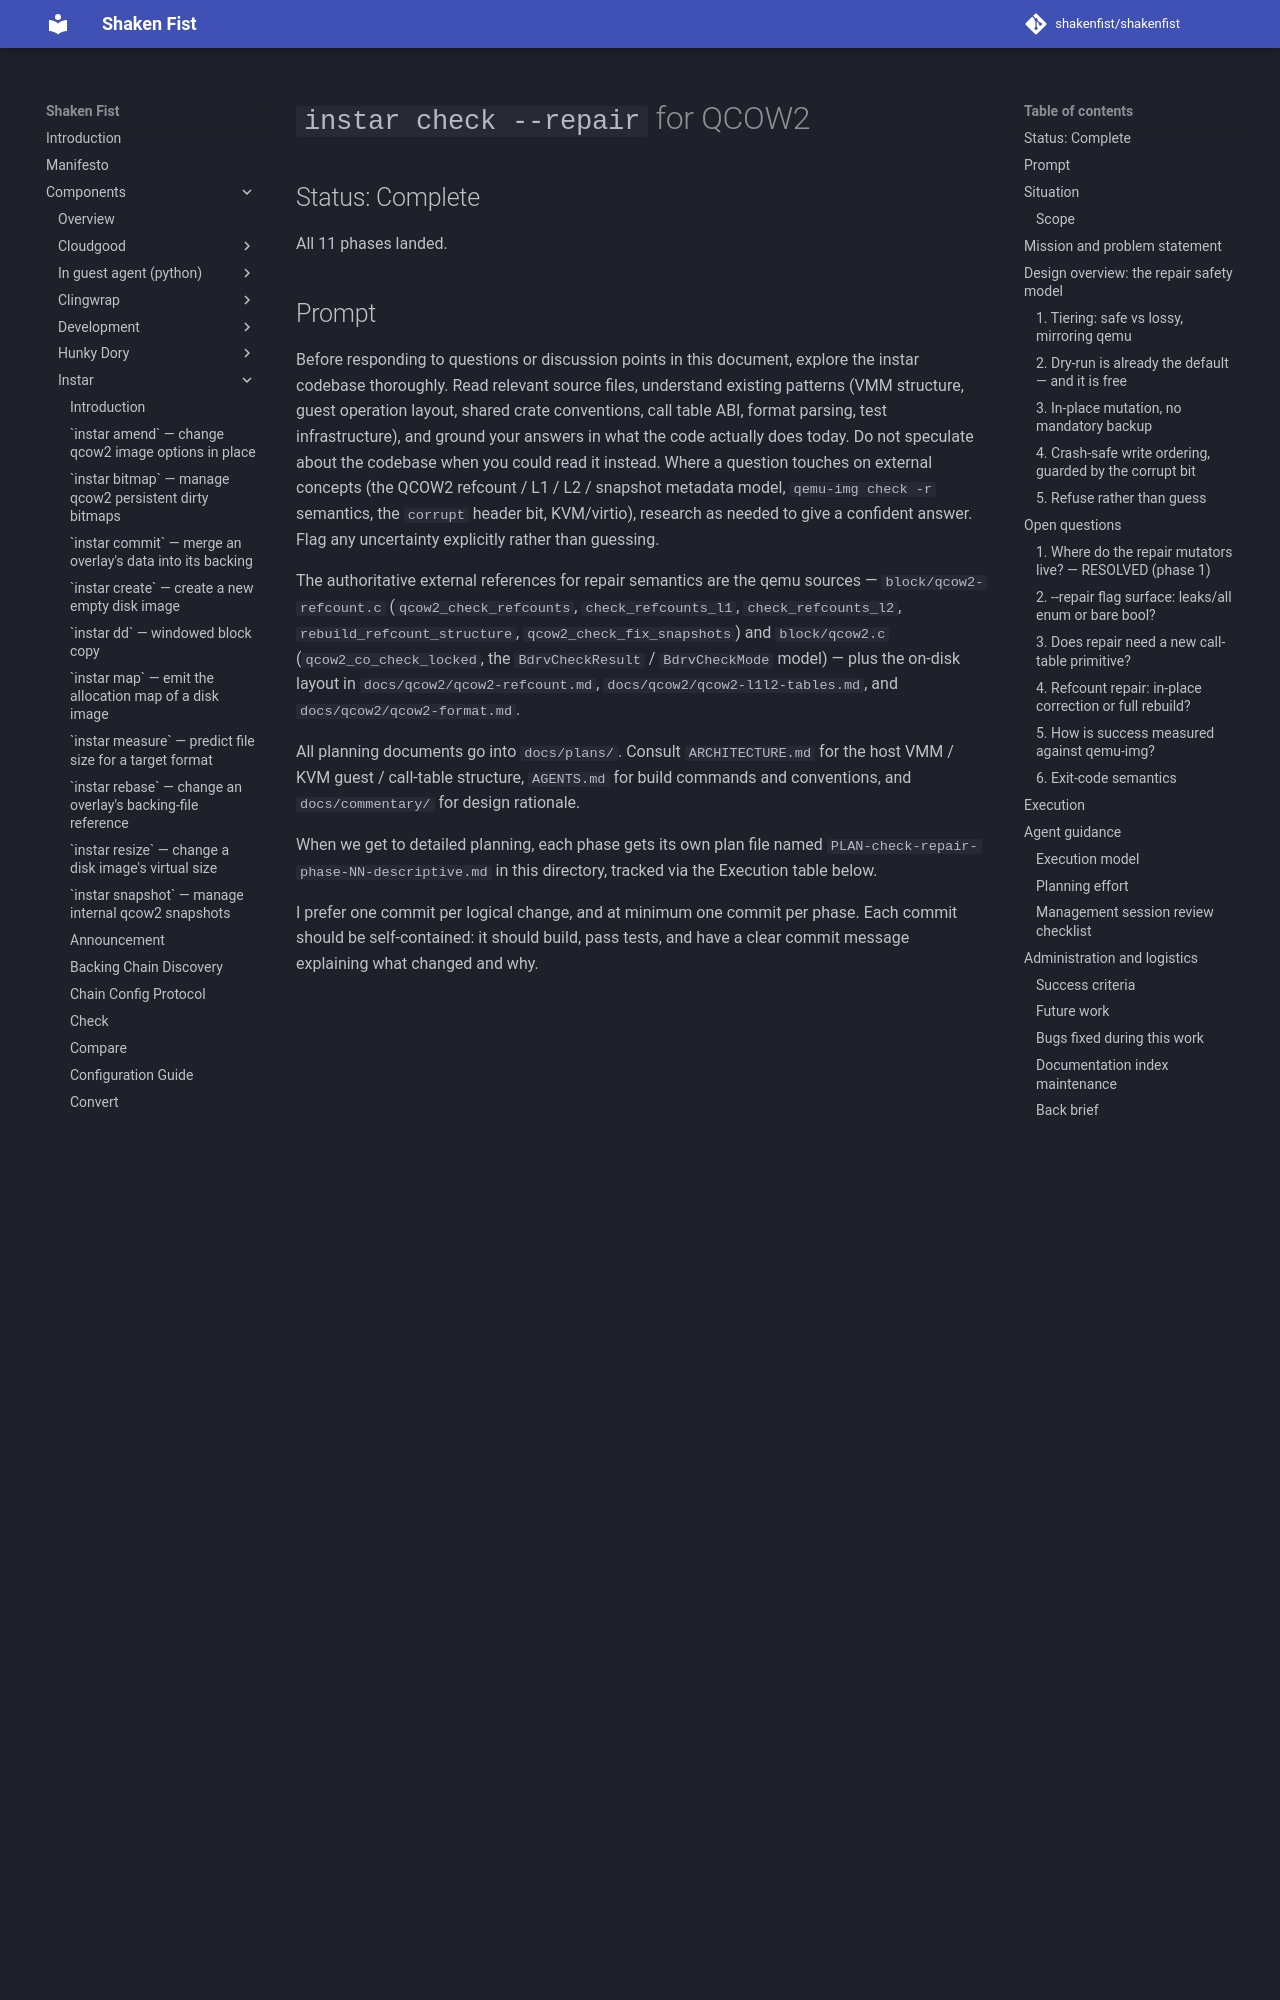

repository: shakenfist/shakenfist · page: components/instar/plans/PLAN-check-repair/index.html · generator: mkdocs

# `instar check --repair` for QCOW2

## Status: Complete

All 11 phases landed.

## Prompt

Before responding to questions or discussion points in this
document, explore the instar codebase thoroughly. Read relevant
source files, understand existing patterns (VMM structure, guest
operation layout, shared crate conventions, call table ABI,
format parsing, test infrastructure), and ground your answers in
what the code actually does today. Do not speculate about the
codebase when you could read it instead. Where a question touches
on external concepts (the QCOW2 refcount / L1 / L2 / snapshot
metadata model, `qemu-img check -r` semantics, the `corrupt`
header bit, KVM/virtio), research as needed to give a confident
answer. Flag any uncertainty explicitly rather than guessing.

The authoritative external references for repair semantics are
the qemu sources — `block/qcow2-refcount.c`
(`qcow2_check_refcounts`, `check_refcounts_l1`,
`check_refcounts_l2`, `rebuild_refcount_structure`,
`qcow2_check_fix_snapshots`) and `block/qcow2.c`
(`qcow2_co_check_locked`, the `BdrvCheckResult` /
`BdrvCheckMode` model) — plus the on-disk layout in
`docs/qcow2/qcow2-refcount.md`, `docs/qcow2/qcow2-l1l2-tables.md`,
and `docs/qcow2/qcow2-format.md`.

All planning documents go into `docs/plans/`. Consult
`ARCHITECTURE.md` for the host VMM / KVM guest / call-table
structure, `AGENTS.md` for build commands and conventions, and
`docs/commentary/` for design rationale.

When we get to detailed planning, each phase gets its own plan
file named `PLAN-check-repair-phase-NN-descriptive.md` in this
directory, tracked via the Execution table below.

I prefer one commit per logical change, and at minimum one
commit per phase. Each commit should be self-contained: it
should build, pass tests, and have a clear commit message
explaining what changed and why.
